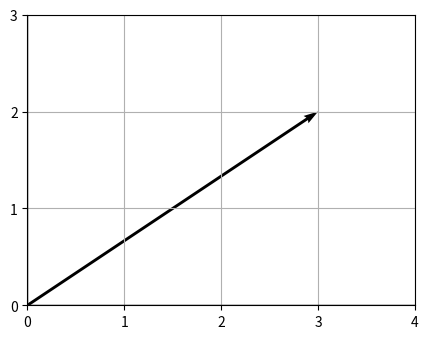

Generate this figure with matplotlib:
import matplotlib.pyplot as plt

# 벡터
v = [3, 2]

plt.figure(figsize=(5,5))

# quiver(x시작, y시작, x방향, y방향)
plt.quiver(0, 0, v[0], v[1], angles='xy', scale_units='xy', scale=1)

# 좌표축 설정
plt.xlim(0, v[0] + 1)
plt.ylim(0, v[1] + 1)
plt.axhline(0, color='black', linewidth=1)
plt.axvline(0, color='black', linewidth=1)

# 눈금을 1 단위로 설정
plt.xticks(range(0, v[0] + 2, 1))
plt.yticks(range(0, v[1] + 2, 1))

plt.gca().set_aspect('equal', adjustable='box')
plt.grid(True)
plt.show()
